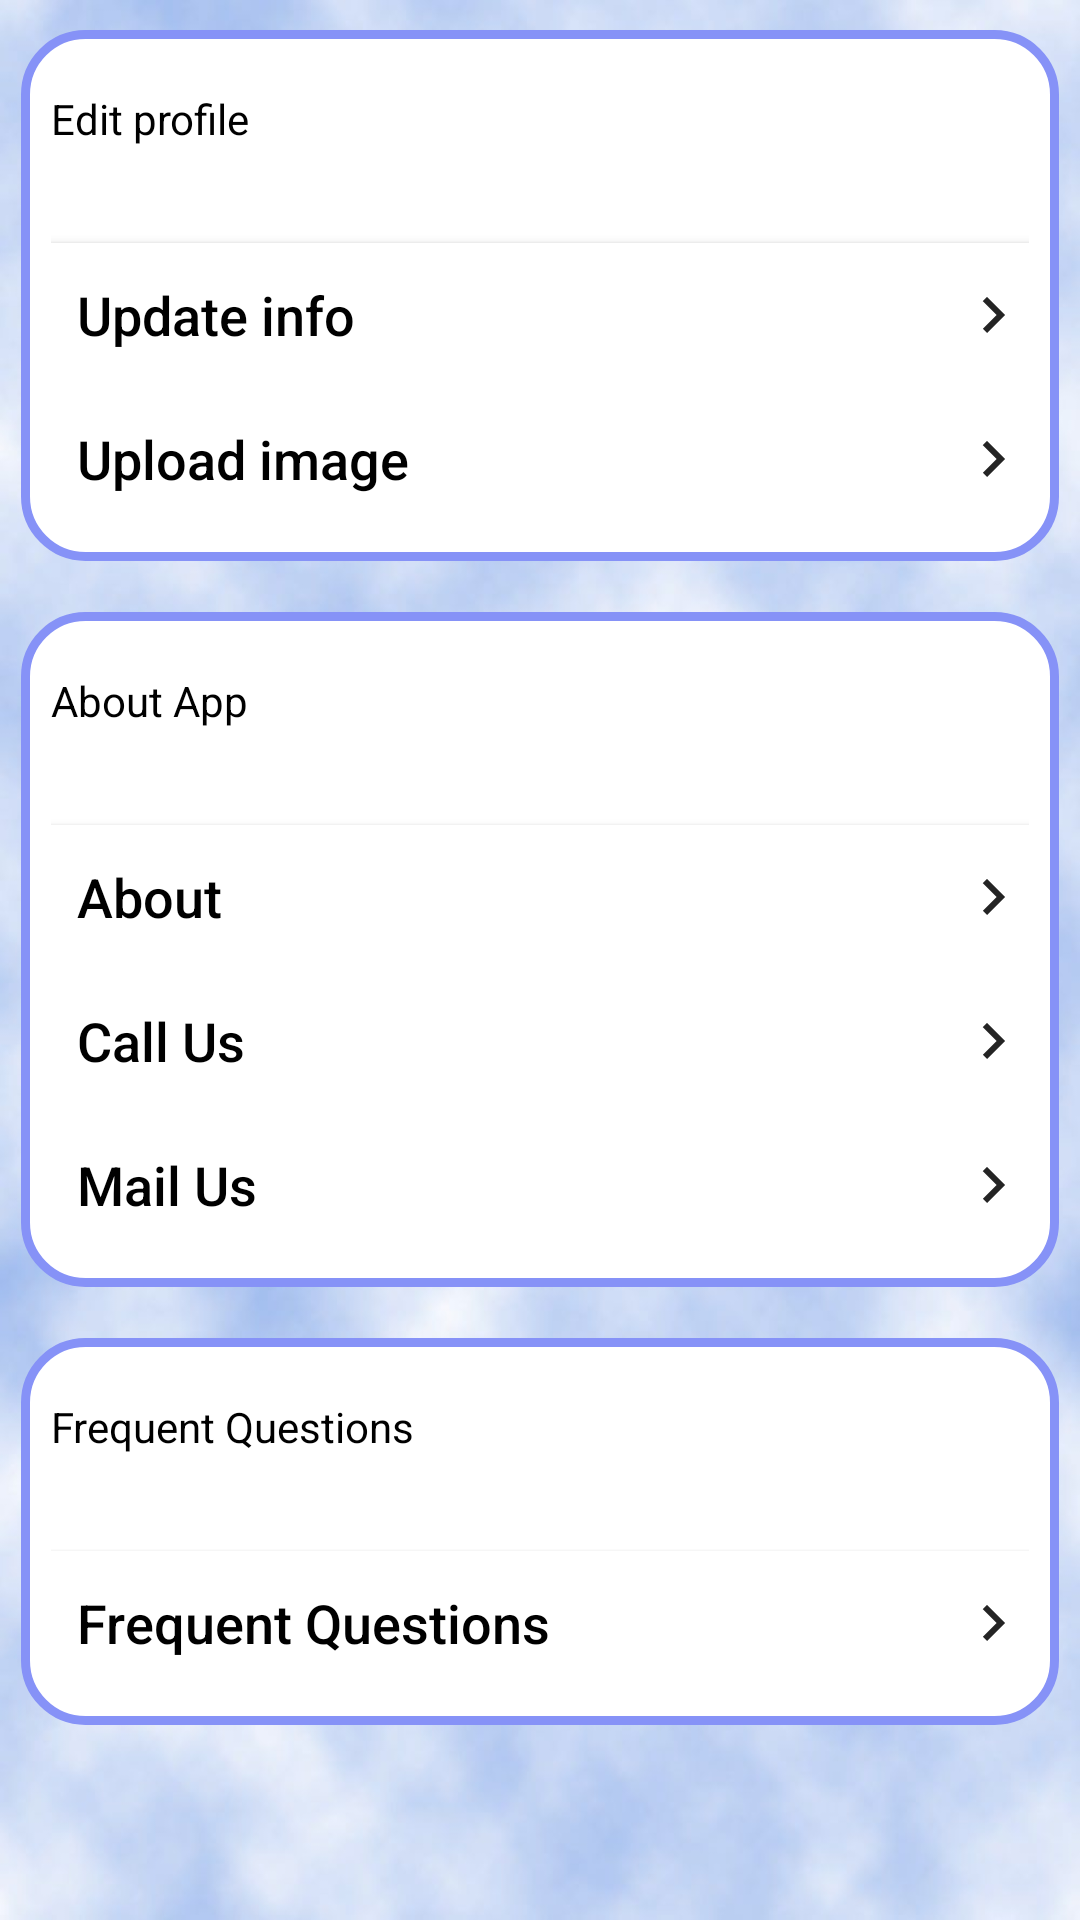

Reconstruct the res/layout file that produces this screen, plus the resources it refers to.
<!-- AndroidManifest.xml: application theme Theme.Study -->
<!-- res/layout/activity_setting.xml -->
<?xml version="1.0" encoding="utf-8"?>
<LinearLayout xmlns:android="http://schemas.android.com/apk/res/android"
    xmlns:app="http://schemas.android.com/apk/res-auto"
    xmlns:tools="http://schemas.android.com/tools"
    android:layout_width="match_parent"
    android:layout_height="match_parent"
    android:background="@drawable/backgroundimage"
    android:orientation="vertical"
    tools:context=".setting">

    <LinearLayout
        android:layout_width="match_parent"
        android:layout_height="wrap_content"
        android:layout_marginStart="7dp"
        android:layout_marginTop="10dp"
        android:layout_marginEnd="7dp"
        android:layout_marginBottom="7dp"
        android:background="@drawable/custom_buttontext"
        android:orientation="vertical"
        android:paddingStart="10dp"
        android:paddingTop="20dp"
        android:paddingEnd="10dp"
        android:paddingBottom="10dp">

        <TextView
            android:layout_width="match_parent"
            android:layout_height="51dp"
            android:text="Edit profile"
            android:textAlignment="textStart"
            android:textColor="@color/black">

        </TextView>

        <androidx.appcompat.widget.AppCompatButton
            android:id="@+id/update_info"
            android:layout_width="match_parent"
            android:layout_height="wrap_content"
            android:background="@color/white"
            android:drawableEnd="@drawable/baseline_keyboard_arrow_right_24"
            android:text="  Update info"
            android:textAlignment="textStart"
            android:textAllCaps="false"
            android:textColor="@color/black"
            android:textSize="18dp" />

        <androidx.appcompat.widget.AppCompatButton
            android:id="@+id/update_image"
            android:layout_width="match_parent"
            android:layout_height="wrap_content"
            android:background="@color/white"
            android:drawableEnd="@drawable/baseline_keyboard_arrow_right_24"
            android:text="  Upload image"
            android:textAlignment="textStart"
            android:textAllCaps="false"
            android:textColor="@color/black"
            android:textSize="18dp" />

    </LinearLayout>

    <LinearLayout
        android:layout_width="match_parent"
        android:layout_height="wrap_content"
        android:layout_marginStart="7dp"
        android:layout_marginTop="10dp"
        android:layout_marginEnd="7dp"
        android:layout_marginBottom="7dp"
        android:background="@drawable/custom_buttontext"
        android:orientation="vertical"
        android:paddingStart="10dp"
        android:paddingTop="20dp"
        android:paddingEnd="10dp"
        android:paddingBottom="10dp">

        <TextView
            android:layout_width="match_parent"
            android:layout_height="51dp"
            android:text="About App"
            android:textAlignment="textStart"
            android:textColor="@color/black">

        </TextView>

        <androidx.appcompat.widget.AppCompatButton
            android:id="@+id/about"
            android:layout_width="match_parent"
            android:layout_height="wrap_content"
            android:background="@color/white"
            android:drawableEnd="@drawable/baseline_keyboard_arrow_right_24"
            android:text="  About"
            android:textAlignment="textStart"
            android:textAllCaps="false"
            android:textColor="@color/black"
            android:textSize="18dp" />

        <androidx.appcompat.widget.AppCompatButton
            android:id="@+id/Call"
            android:layout_width="match_parent"
            android:layout_height="wrap_content"
            android:background="@color/white"
            android:drawableEnd="@drawable/baseline_keyboard_arrow_right_24"
            android:text="  Call Us"
            android:textAlignment="textStart"
            android:textAllCaps="false"
            android:textColor="@color/black"
            android:textSize="18dp" />

        <androidx.appcompat.widget.AppCompatButton
            android:id="@+id/Mail"
            android:layout_width="match_parent"
            android:layout_height="wrap_content"
            android:background="@color/white"
            android:drawableEnd="@drawable/baseline_keyboard_arrow_right_24"
            android:text="  Mail Us"
            android:textAlignment="textStart"
            android:textAllCaps="false"
            android:textColor="@color/black"
            android:textSize="18dp" />
    </LinearLayout>

    <LinearLayout
        android:layout_width="match_parent"
        android:layout_height="wrap_content"
        android:layout_marginStart="7dp"
        android:layout_marginTop="10dp"
        android:layout_marginEnd="7dp"
        android:layout_marginBottom="7dp"
        android:background="@drawable/custom_buttontext"
        android:orientation="vertical"
        android:paddingStart="10dp"
        android:paddingTop="20dp"
        android:paddingEnd="10dp"
        android:paddingBottom="10dp">

        <TextView
            android:layout_width="match_parent"
            android:layout_height="51dp"
            android:text="Frequent Questions"
            android:textAlignment="textStart"
            android:textColor="@color/black">

        </TextView>

        <androidx.appcompat.widget.AppCompatButton
            android:id="@+id/frequent_questions"
            android:layout_width="match_parent"
            android:layout_height="wrap_content"
            android:background="@color/white"
            android:drawableEnd="@drawable/baseline_keyboard_arrow_right_24"
            android:text="  Frequent Questions"
            android:textAlignment="textStart"
            android:textAllCaps="false"
            android:textColor="@color/black"
            android:textSize="18dp" />

    </LinearLayout>



</LinearLayout>
<!-- resources referenced by this layout -->
<resources>
  <color name="black">#FF000000</color>
  <color name="white">#FFFFFFFF</color>
  <!-- drawable backgroundimage: gif bitmap (drawable, 48846 bytes) -->
  <!-- drawable baseline_keyboard_arrow_right_24 (drawable) -->
  <vector android:alpha="0.86" android:autoMirrored="true"
      android:height="24dp" android:tint="#000000"
      android:viewportHeight="24" android:viewportWidth="24"
      android:width="24dp" xmlns:android="http://schemas.android.com/apk/res/android">
      <path android:fillColor="@android:color/white" android:pathData="M8.59,16.59L13.17,12 8.59,7.41 10,6l6,6 -6,6 -1.41,-1.41z"/>
  </vector>
  <!-- drawable custom_buttontext (drawable) -->
  <?xml version="1.0" encoding="utf-8"?>
  <shape xmlns:android="http://schemas.android.com/apk/res/android"
      android:shape="rectangle">
      <stroke
          android:width="3dp"
          android:color="@color/lavender" />
      <corners android:radius="20dp" />
      <solid android:color="@color/white" />
  </shape>
  <style name="Theme.Study" parent="Theme.MaterialComponents.DayNight.DarkActionBar">
          
          <item name="colorPrimary">@color/purple_500</item>
          <item name="colorPrimaryVariant">@color/purple_700</item>
          <item name="colorOnPrimary">@color/white</item>
          <item name="colorPrimaryDark">@color/colorPrimaryDark</item>
          
          <item name="colorSecondary">@color/teal_200</item>
          <item name="colorSecondaryVariant">@color/teal_700</item>
          <item name="colorOnSecondary">@color/black</item>
          
          <item name="android:statusBarColor">?attr/colorPrimaryVariant</item>
          
      </style>
  <color name="lavender">#8692f7</color>
  <color name="purple_500">#FF6200EE</color>
  <color name="purple_700">#FF3700B3</color>
  <color name="colorPrimaryDark">#3262C4</color>
  <color name="teal_200">#FF03DAC5</color>
  <color name="teal_700">#FF018786</color>
</resources>
